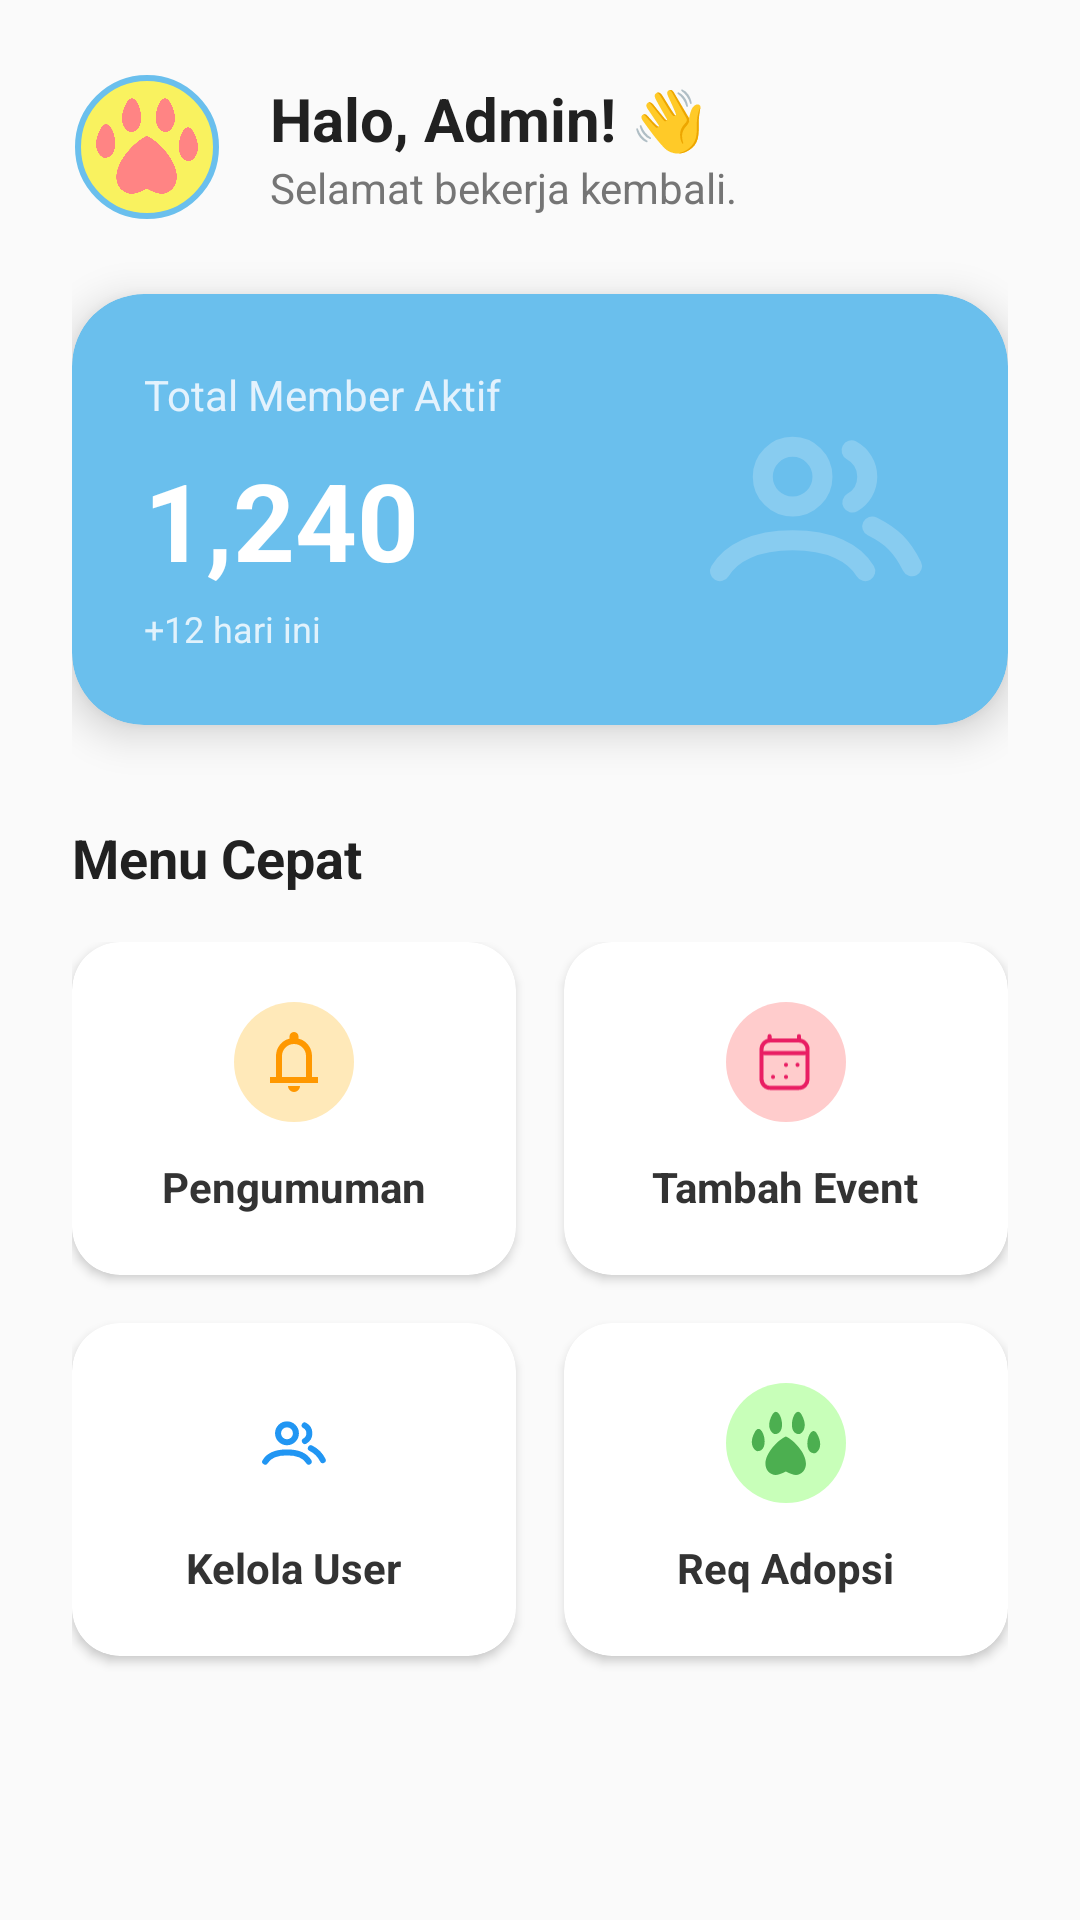

Write the Android layout XML for this screen, with the resource values it uses.
<!-- AndroidManifest.xml: application theme Theme.PawPals -->
<!-- res/layout/fragment_dashboard.xml -->
<?xml version="1.0" encoding="utf-8"?>
<androidx.core.widget.NestedScrollView
    xmlns:android="http://schemas.android.com/apk/res/android"
    xmlns:app="http://schemas.android.com/apk/res-auto"
    android:layout_width="match_parent"
    android:layout_height="match_parent"
    android:background="#FAFAFA"
    android:fillViewport="true">

    <LinearLayout
        android:layout_width="match_parent"
        android:layout_height="wrap_content"
        android:orientation="vertical"
        android:padding="24dp">

        <LinearLayout
            android:layout_width="match_parent"
            android:layout_height="wrap_content"
            android:orientation="horizontal"
            android:gravity="center_vertical"
            android:layout_marginBottom="24dp">

            <com.google.android.material.imageview.ShapeableImageView
                android:layout_width="50dp"
                android:layout_height="50dp"
                android:src="@drawable/ava_paw"
                android:scaleType="centerCrop"
                android:padding="2dp"
                app:strokeColor="@color/primary_blue"
                app:strokeWidth="2dp"
                app:shapeAppearanceOverlay="@style/ShapeAppearanceOverlay.App.CornerSize50Percent"/>

            <LinearLayout
                android:layout_width="match_parent"
                android:layout_height="wrap_content"
                android:orientation="vertical"
                android:layout_marginStart="16dp">

                <TextView
                    android:layout_width="wrap_content"
                    android:layout_height="wrap_content"
                    android:text="Halo, Admin! 👋"
                    android:textSize="20sp"
                    android:textStyle="bold"
                    android:textColor="#212121"/>

                <TextView
                    android:layout_width="wrap_content"
                    android:layout_height="wrap_content"
                    android:text="Selamat bekerja kembali."
                    android:textColor="#757575"
                    android:textSize="14sp"/>
            </LinearLayout>
        </LinearLayout>

        <androidx.cardview.widget.CardView
            android:layout_width="match_parent"
            android:layout_height="wrap_content"
            app:cardCornerRadius="24dp"
            app:cardElevation="8dp"
            android:layout_marginBottom="32dp"
            app:cardBackgroundColor="@color/primary_blue">

            <RelativeLayout
                android:layout_width="match_parent"
                android:layout_height="wrap_content"
                android:padding="24dp">

                <TextView
                    android:id="@+id/tvLabelStats"
                    android:layout_width="wrap_content"
                    android:layout_height="wrap_content"
                    android:text="Total Member Aktif"
                    android:textColor="#E3F2FD"
                    android:textSize="14sp"
                    android:layout_marginBottom="8dp"/>

                <TextView
                    android:id="@+id/txtStats"
                    android:layout_width="wrap_content"
                    android:layout_height="wrap_content"
                    android:layout_below="@id/tvLabelStats"
                    android:text="1,240"
                    android:textSize="36sp"
                    android:textStyle="bold"
                    android:textColor="@color/white" />

                <TextView
                    android:layout_width="wrap_content"
                    android:layout_height="wrap_content"
                    android:layout_below="@id/txtStats"
                    android:text="+12 hari ini"
                    android:textSize="12sp"
                    android:textColor="#CCFFFFFF"
                    android:layout_marginTop="4dp"/>

                <ImageView
                    android:layout_width="80dp"
                    android:layout_height="80dp"
                    android:src="@drawable/ic_people"
                    app:tint="#33FFFFFF"
                    android:layout_alignParentEnd="true"
                    android:layout_centerVertical="true"/>
            </RelativeLayout>
        </androidx.cardview.widget.CardView>

        <TextView
            android:layout_width="wrap_content"
            android:layout_height="wrap_content"
            android:text="Menu Cepat"
            android:textSize="18sp"
            android:textStyle="bold"
            android:textColor="#212121"
            android:layout_marginBottom="16dp"/>

        <GridLayout
            android:layout_width="match_parent"
            android:layout_height="wrap_content"
            android:columnCount="2"
            android:rowCount="2"
            android:alignmentMode="alignMargins"
            android:columnOrderPreserved="false">

            <androidx.cardview.widget.CardView
                android:id="@+id/btnMenuBroadcast"
                android:layout_width="0dp"
                android:layout_height="wrap_content"
                android:layout_columnWeight="1"
                android:layout_rowWeight="1"
                android:layout_marginEnd="8dp"
                android:layout_marginBottom="16dp"
                app:cardCornerRadius="16dp"
                app:cardElevation="2dp"
                app:cardBackgroundColor="@color/white"
                android:foreground="?attr/selectableItemBackground">

                <LinearLayout
                    android:layout_width="match_parent"
                    android:layout_height="wrap_content"
                    android:orientation="vertical"
                    android:padding="20dp"
                    android:gravity="center">

                    <ImageView
                        android:layout_width="40dp"
                        android:layout_height="40dp"
                        android:src="@drawable/ic_notification"
                        app:tint="#FF9800"
                        android:background="@drawable/bg_circle_light_orange"
                        android:padding="8dp"
                        android:layout_marginBottom="12dp"/>

                    <TextView
                        android:layout_width="wrap_content"
                        android:layout_height="wrap_content"
                        android:text="Pengumuman"
                        android:textStyle="bold"
                        android:textColor="#333"
                        android:textSize="14sp"/>
                </LinearLayout>
            </androidx.cardview.widget.CardView>

            <androidx.cardview.widget.CardView
                android:id="@+id/btnMenuEvent"
                android:layout_width="0dp"
                android:layout_height="wrap_content"
                android:layout_columnWeight="1"
                android:layout_rowWeight="1"
                android:layout_marginStart="8dp"
                android:layout_marginBottom="16dp"
                app:cardCornerRadius="16dp"
                app:cardElevation="2dp"
                app:cardBackgroundColor="@color/white"
                android:foreground="?attr/selectableItemBackground">

                <LinearLayout
                    android:layout_width="match_parent"
                    android:layout_height="wrap_content"
                    android:orientation="vertical"
                    android:padding="20dp"
                    android:gravity="center">

                    <ImageView
                        android:layout_width="40dp"
                        android:layout_height="40dp"
                        android:src="@drawable/ic_calendar"
                        app:tint="#E91E63"
                        android:background="@drawable/bg_circle_light_pink"
                        android:padding="8dp"
                        android:layout_marginBottom="12dp"/>

                    <TextView
                        android:layout_width="wrap_content"
                        android:layout_height="wrap_content"
                        android:text="Tambah Event"
                        android:textStyle="bold"
                        android:textColor="#333"
                        android:textSize="14sp"/>
                </LinearLayout>
            </androidx.cardview.widget.CardView>

            <androidx.cardview.widget.CardView
                android:id="@+id/btnMenuUsers"
                android:layout_width="0dp"
                android:layout_height="wrap_content"
                android:layout_columnWeight="1"
                android:layout_rowWeight="1"
                android:layout_marginEnd="8dp"
                android:layout_marginBottom="16dp"
                app:cardCornerRadius="16dp"
                app:cardElevation="2dp"
                app:cardBackgroundColor="@color/white"
                android:foreground="?attr/selectableItemBackground">

                <LinearLayout
                    android:layout_width="match_parent"
                    android:layout_height="wrap_content"
                    android:orientation="vertical"
                    android:padding="20dp"
                    android:gravity="center">

                    <ImageView
                        android:layout_width="40dp"
                        android:layout_height="40dp"
                        android:src="@drawable/ic_people"
                        app:tint="#2196F3"
                        android:background="@drawable/bg_circle_light_blue"
                        android:padding="8dp"
                        android:layout_marginBottom="12dp"/>

                    <TextView
                        android:layout_width="wrap_content"
                        android:layout_height="wrap_content"
                        android:text="Kelola User"
                        android:textStyle="bold"
                        android:textColor="#333"
                        android:textSize="14sp"/>
                </LinearLayout>
            </androidx.cardview.widget.CardView>

            <androidx.cardview.widget.CardView
                android:id="@+id/btnMenuAdoption"
                android:layout_width="0dp"
                android:layout_height="wrap_content"
                android:layout_columnWeight="1"
                android:layout_rowWeight="1"
                android:layout_marginStart="8dp"
                android:layout_marginBottom="16dp"
                app:cardCornerRadius="16dp"
                app:cardElevation="2dp"
                app:cardBackgroundColor="@color/white"
                android:foreground="?attr/selectableItemBackground">

                <LinearLayout
                    android:layout_width="match_parent"
                    android:layout_height="wrap_content"
                    android:orientation="vertical"
                    android:padding="20dp"
                    android:gravity="center">

                    <ImageView
                        android:layout_width="40dp"
                        android:layout_height="40dp"
                        android:src="@drawable/ic_paw"
                        app:tint="#4CAF50"
                        android:background="@drawable/bg_circle_light_green"
                        android:padding="8dp"
                        android:layout_marginBottom="12dp"/>

                    <TextView
                        android:layout_width="wrap_content"
                        android:layout_height="wrap_content"
                        android:text="Req Adopsi"
                        android:textStyle="bold"
                        android:textColor="#333"
                        android:textSize="14sp"/>
                </LinearLayout>
            </androidx.cardview.widget.CardView>

        </GridLayout>

    </LinearLayout>
</androidx.core.widget.NestedScrollView>
<!-- resources referenced by this layout -->
<resources>
  <color name="primary_blue">#6ABFED</color>
  <color name="white">#FFFFFF</color>
  <!-- drawable bg_circle_light_green (drawable) -->
  <shape xmlns:android="http://schemas.android.com/apk/res/android" android:shape="oval">
      <solid android:color="#C8FFB9"/> </shape>
  <!-- drawable bg_circle_light_orange (drawable) -->
  <shape xmlns:android="http://schemas.android.com/apk/res/android" android:shape="oval">
      <solid android:color="#FFE9B9"/> </shape>
  <!-- drawable bg_circle_light_pink (drawable) -->
  <shape xmlns:android="http://schemas.android.com/apk/res/android" android:shape="oval">
      <solid android:color="#FFCCCC"/> </shape>
  <!-- drawable ic_calendar (drawable) -->
  <vector xmlns:android="http://schemas.android.com/apk/res/android"
      android:width="25dp"
      android:height="24dp"
      android:viewportWidth="25"
      android:viewportHeight="24">
    <path
        android:pathData="M8,17.22V17.143M12.5,17.22V17.143M12.5,13.029V12.951M16.5,13.029V12.951M5,8.914H19M6.81,3V4.543M17,3V4.543M17,4.543H7C5.343,4.543 4,5.924 4,7.629V17.914C4,19.618 5.343,21 7,21H17C18.657,21 20,19.618 20,17.914L20,7.629C20,5.924 18.657,4.543 17,4.543Z"
        android:strokeLineJoin="round"
        android:strokeWidth="1.4"
        android:fillColor="#00000000"
        android:strokeColor="#000000"
        android:strokeLineCap="round"/>
  </vector>
  <!-- drawable ic_notification (drawable) -->
  <vector xmlns:android="http://schemas.android.com/apk/res/android" android:height="24dp" android:tint="#10100F" android:viewportHeight="960" android:viewportWidth="960" android:width="24dp">
        
      <path android:fillColor="@android:color/white" android:pathData="M160,760L160,680L240,680L240,400Q240,317 290,252.5Q340,188 420,168L420,140Q420,115 437.5,97.5Q455,80 480,80Q505,80 522.5,97.5Q540,115 540,140L540,168Q620,188 670,252.5Q720,317 720,400L720,680L800,680L800,760L160,760ZM480,460L480,460L480,460L480,460Q480,460 480,460Q480,460 480,460Q480,460 480,460Q480,460 480,460ZM480,880Q447,880 423.5,856.5Q400,833 400,800L560,800Q560,833 536.5,856.5Q513,880 480,880ZM320,680L640,680L640,400Q640,334 593,287Q546,240 480,240Q414,240 367,287Q320,334 320,400L320,680Z"/>
      
  </vector>
  <!-- drawable ic_people (drawable) -->
  <vector xmlns:android="http://schemas.android.com/apk/res/android"
      android:width="24dp"
      android:height="24dp"
      android:viewportWidth="24"
      android:viewportHeight="24">
    <path
        android:pathData="M2.4,18.217C3.499,16.384 5.906,15.13 9.663,15.13C13.42,15.13 15.828,16.384 16.926,18.217M17.621,13.741C19.611,14.735 20.605,15.73 21.6,17.719M15.552,6.138C16.488,6.641 17.125,7.63 17.125,8.767C17.125,9.872 16.524,10.836 15.632,11.352M12.647,8.767C12.647,10.415 11.311,11.751 9.663,11.751C8.015,11.751 6.679,10.415 6.679,8.767C6.679,7.119 8.015,5.783 9.663,5.783C11.311,5.783 12.647,7.119 12.647,8.767Z"
        android:strokeWidth="2"
        android:fillColor="#00000000"
        android:strokeColor="#ffffff"
        android:strokeLineCap="round"/>
  </vector>
  <style name="ShapeAppearanceOverlay.App.CornerSize50Percent" parent="">
          <item name="cornerFamily">rounded</item>
          <item name="cornerSize">50%</item>
      </style>
  <style name="Theme.PawPals" parent="Theme.MaterialComponents.DayNight.NoActionBar">
          <item name="colorPrimary">@color/blue_bright</item>
          <item name="colorPrimaryVariant">@color/blue_light</item>
          <item name="colorOnPrimary">@color/white</item>
          <item name="android:textColor">@color/text_dark</item>
          <item name="materialButtonStyle">@style/Widget.MaterialComponents.Button</item>
      </style>
  <color name="blue_bright">#04CBFC</color>
  <color name="blue_light">#42DEFE</color>
  <color name="text_dark">#333333</color>
</resources>
